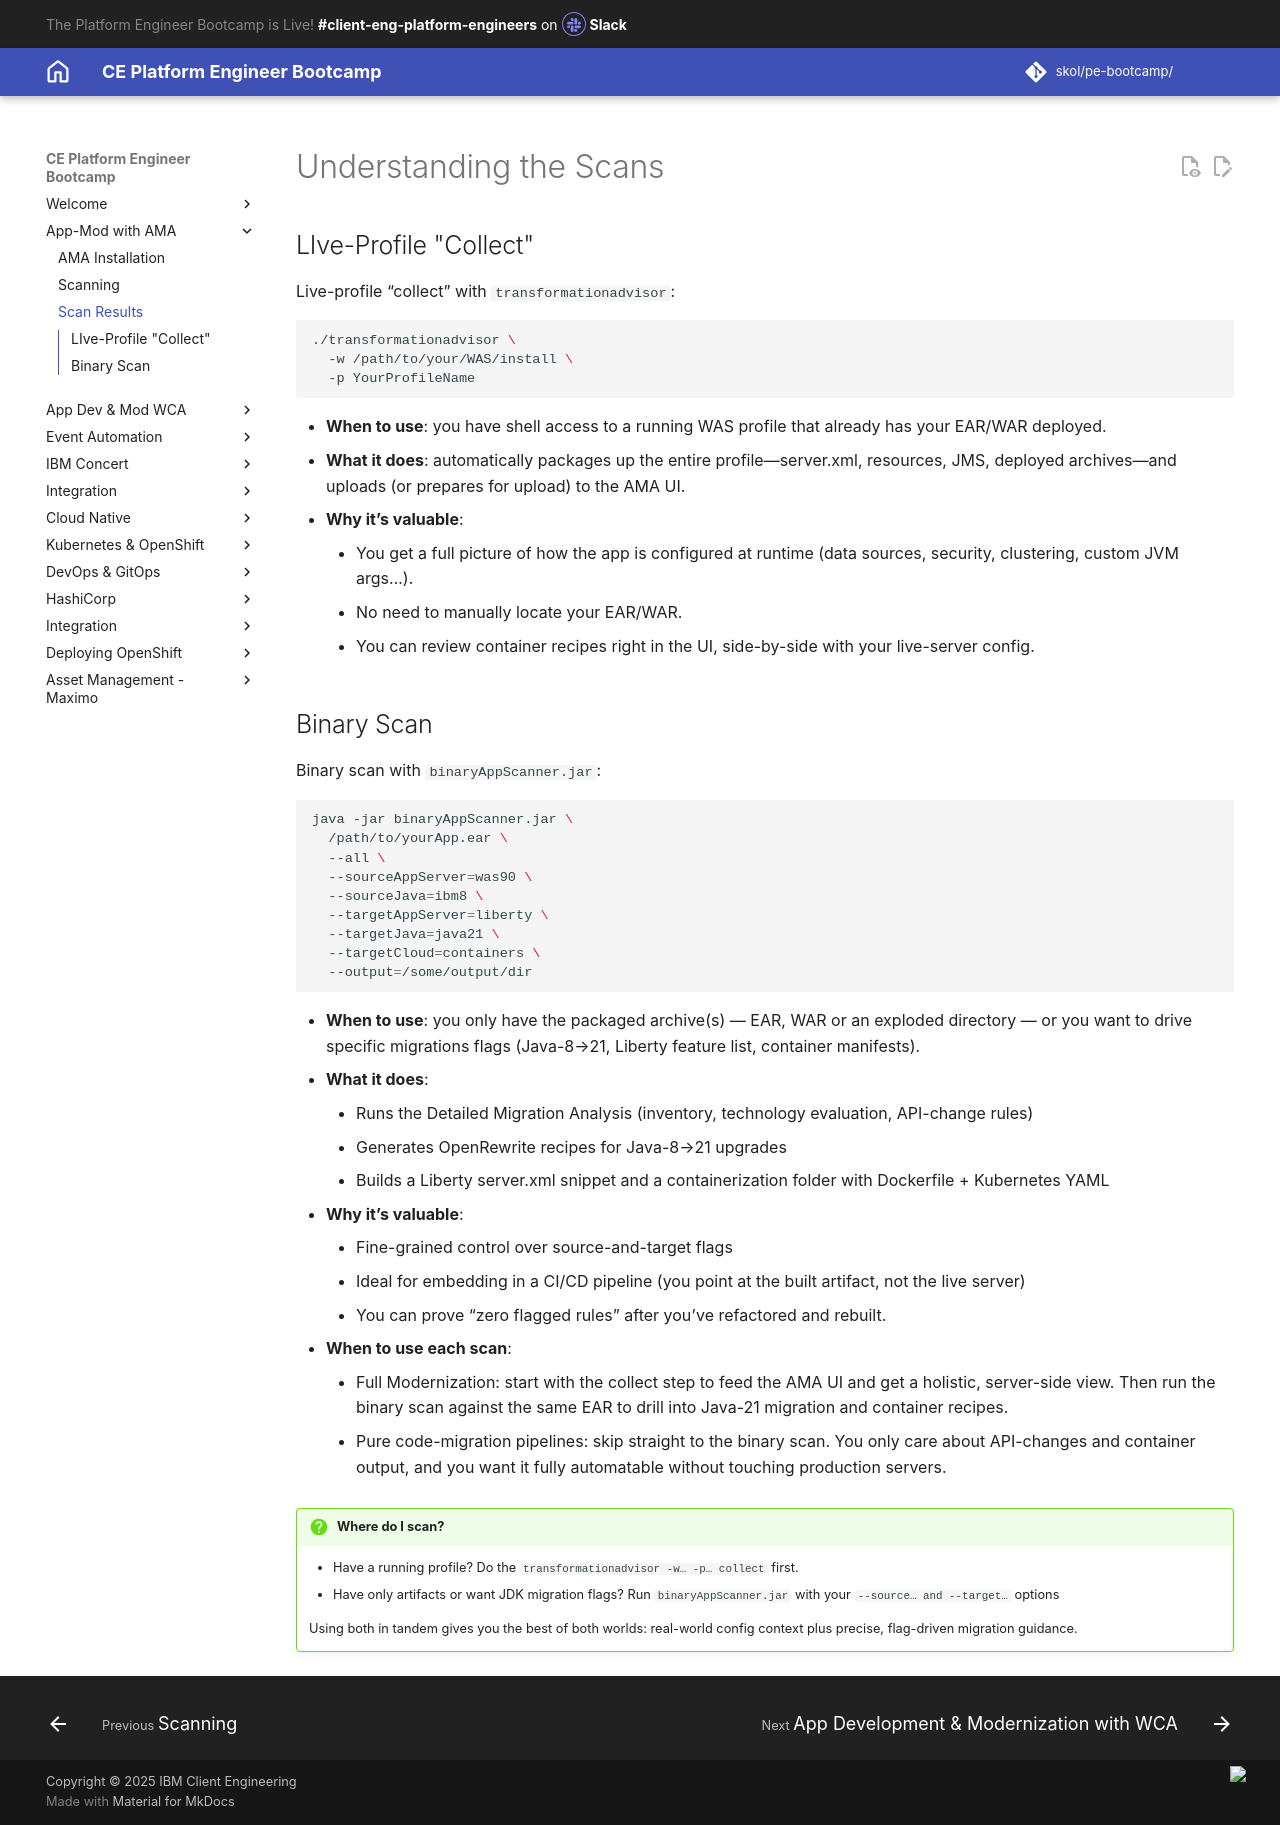

repository: jabbott7335/ce-pe-bootcamp · page: ama-app-mod/ama-scan-results/index.html · generator: mkdocs

---
Title: Understanding the Scans
    - toc
---

# Understanding the Scans

## LIve-Profile "Collect"

Live-profile “collect” with `transformationadvisor`:

```bash
./transformationadvisor \
  -w /path/to/your/WAS/install \
  -p YourProfileName
```

- **When to use**: you have shell access to a running WAS profile that already has your EAR/WAR deployed.
- **What it does**: automatically packages up the entire profile—server.xml, resources, JMS, deployed archives—and uploads (or prepares for upload) to the AMA UI.
- **Why it’s valuable**:
    - You get a full picture of how the app is configured at runtime (data sources, security, clustering, custom JVM args…).
    - No need to manually locate your EAR/WAR.
    - You can review container recipes right in the UI, side-by-side with your live-server config.
 
## Binary Scan 

Binary scan with `binaryAppScanner.jar`:

```bash
java -jar binaryAppScanner.jar \
  /path/to/yourApp.ear \
  --all \
  --sourceAppServer=was90 \
  --sourceJava=ibm8 \
  --targetAppServer=liberty \
  --targetJava=java21 \
  --targetCloud=containers \
  --output=/some/output/dir
```

- **When to use**: you only have the packaged archive(s) — EAR, WAR or an exploded directory — or you want to drive specific migrations flags (Java-8→21, Liberty feature list, container manifests).
- **What it does**:
    - Runs the Detailed Migration Analysis (inventory, technology evaluation, API-change rules)
    - Generates OpenRewrite recipes for Java-8→21 upgrades
    - Builds a Liberty server.xml snippet and a containerization folder with Dockerfile + Kubernetes YAML
- **Why it’s valuable**:
    - Fine-grained control over source-and-target flags
    - Ideal for embedding in a CI/CD pipeline (you point at the built artifact, not the live server)
    - You can prove “zero flagged rules” after you’ve refactored and rebuilt.
- **When to use each scan**:
    - Full Modernization: start with the collect step to feed the AMA UI and get a holistic, server-side view. Then run the binary scan against the same EAR to drill into Java-21 migration and container recipes.
    - Pure code-migration pipelines: skip straight to the binary scan. You only care about API-changes and container output, and you want it fully automatable without touching production servers.
 
!!! Question "Where do I scan?"
    - Have a running profile? Do the `transformationadvisor -w… -p… collect` first.
    - Have only artifacts or want JDK migration flags? Run `binaryAppScanner.jar` with your `--source… and --target…` options

    Using both in tandem gives you the best of both worlds: real-world config context plus precise, flag-driven migration guidance.
